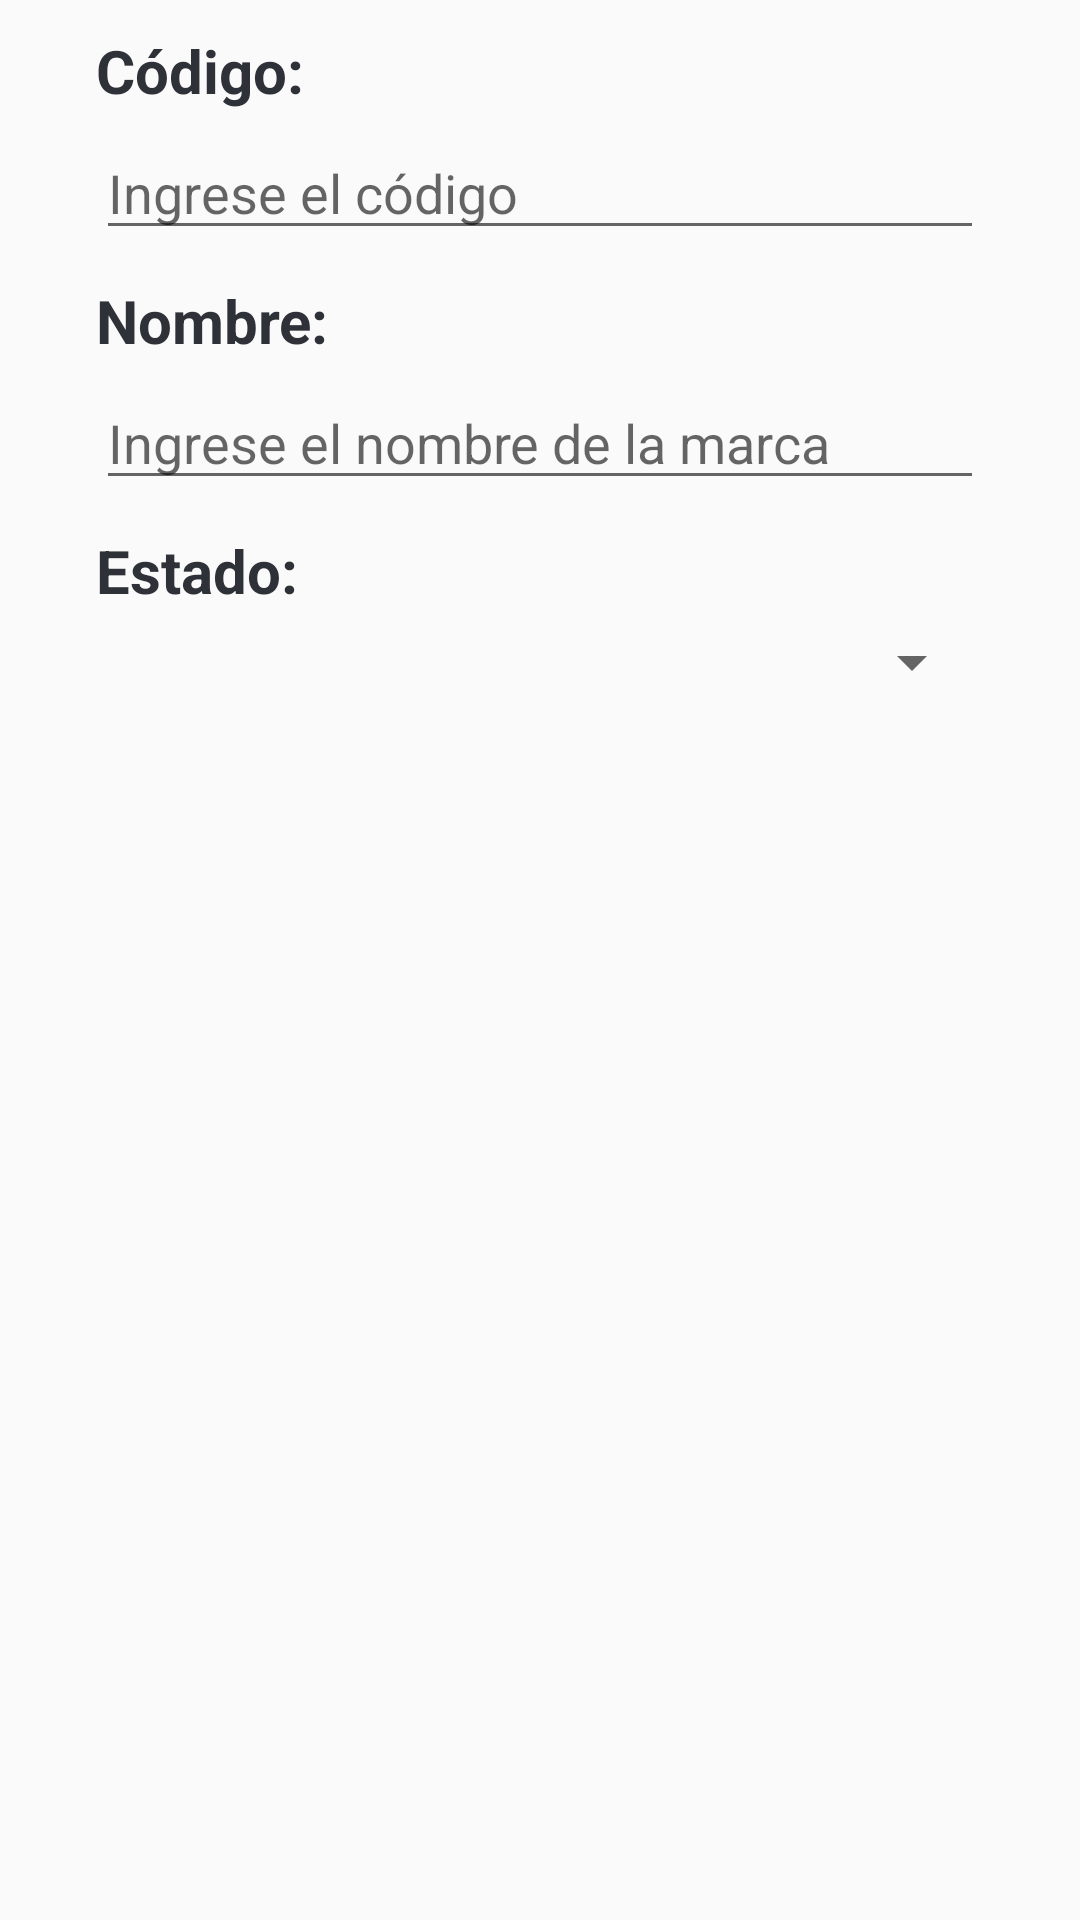

Reconstruct the res/layout file that produces this screen, plus the resources it refers to.
<!-- AndroidManifest.xml: application theme Theme.Design.Light.NoActionBar -->
<!-- res/layout/dialog_brand.xml -->
<?xml version="1.0" encoding="utf-8"?>
<androidx.constraintlayout.widget.ConstraintLayout
    xmlns:android="http://schemas.android.com/apk/res/android"
    xmlns:app="http://schemas.android.com/apk/res-auto"
    xmlns:tools="http://schemas.android.com/tools"
    android:layout_width="match_parent"
    android:layout_height="match_parent">

    <TextView
        android:id="@+id/textView3"
        android:layout_width="match_parent"
        android:layout_height="wrap_content"
        android:layout_marginStart="32dp"
        android:layout_marginEnd="32dp"
        android:layout_marginTop="10dp"
        android:gravity="left"
        android:text="Código:"
        android:textColor="@color/black"
        android:textStyle="bold"
        android:textSize="20sp"
        app:layout_constraintEnd_toEndOf="parent"
        app:layout_constraintStart_toStartOf="parent"
        app:layout_constraintTop_toTopOf="parent" />

    <EditText
        android:id="@+id/code"
        android:layout_width="match_parent"
        android:layout_height="wrap_content"
        android:layout_marginStart="32dp"
        android:layout_marginTop="5dp"
        android:layout_marginEnd="32dp"
        android:ems="10"
        android:hint="Ingrese el código"
        android:inputType="textPersonName"
        app:layout_constraintEnd_toEndOf="parent"
        app:layout_constraintHorizontal_bias="0.0"
        app:layout_constraintStart_toStartOf="parent"
        app:layout_constraintTop_toBottomOf="@+id/textView3" />

    <TextView
        android:id="@+id/textView5"
        android:layout_width="match_parent"
        android:layout_height="wrap_content"
        android:layout_marginStart="32dp"
        android:layout_marginTop="10dp"
        android:layout_marginEnd="32dp"
        android:gravity="left"
        android:text="Estado:"
        android:textColor="@color/black"
        android:textSize="20sp"
        android:textStyle="bold"
        app:layout_constraintEnd_toEndOf="parent"
        app:layout_constraintStart_toStartOf="parent"
        app:layout_constraintTop_toBottomOf="@+id/name" />

    <EditText
        android:id="@+id/name"
        android:layout_width="match_parent"
        android:layout_height="wrap_content"
        android:layout_marginStart="32dp"
        android:layout_marginTop="5dp"
        android:layout_marginEnd="32dp"
        android:ems="10"
        android:hint="Ingrese el nombre de la marca"
        android:inputType="textPersonName"
        app:layout_constraintEnd_toEndOf="parent"
        app:layout_constraintHorizontal_bias="1.0"
        app:layout_constraintStart_toStartOf="parent"
        app:layout_constraintTop_toBottomOf="@+id/textView7" />

    <TextView
        android:id="@+id/textView7"
        android:layout_width="match_parent"
        android:layout_height="wrap_content"
        android:layout_marginStart="32dp"
        android:layout_marginTop="10dp"
        android:layout_marginEnd="32dp"
        android:gravity="left"
        android:text="Nombre:"
        android:textColor="@color/black"
        android:textSize="20sp"
        android:textStyle="bold"
        app:layout_constraintEnd_toEndOf="parent"
        app:layout_constraintHorizontal_bias="0.542"
        app:layout_constraintStart_toStartOf="parent"
        app:layout_constraintTop_toBottomOf="@+id/code" />

    <Spinner
        android:id="@+id/spinnerEstado"
        android:layout_width="match_parent"
        android:layout_height="wrap_content"
        android:layout_marginStart="32dp"
        android:layout_marginTop="5dp"
        android:layout_marginEnd="32dp"
        app:layout_constraintEnd_toEndOf="parent"
        app:layout_constraintHorizontal_bias="0.0"
        app:layout_constraintStart_toStartOf="parent"
        app:layout_constraintTop_toBottomOf="@+id/textView5" />


</androidx.constraintlayout.widget.ConstraintLayout>
<!-- resources referenced by this layout -->
<resources>
  <color name="black">#2F3138</color>
</resources>
